Run: headless pygame with SDL's dummy video driver; simulated clock (each Clock.tick advances the game by its frame time, no real sleeping); random seed 0; keys injected as events and as key.get_pressed() state; mouse plan: one left click at the window centre at the start of phase 2, then a move to the lower-right quarter at the start of phase 3.
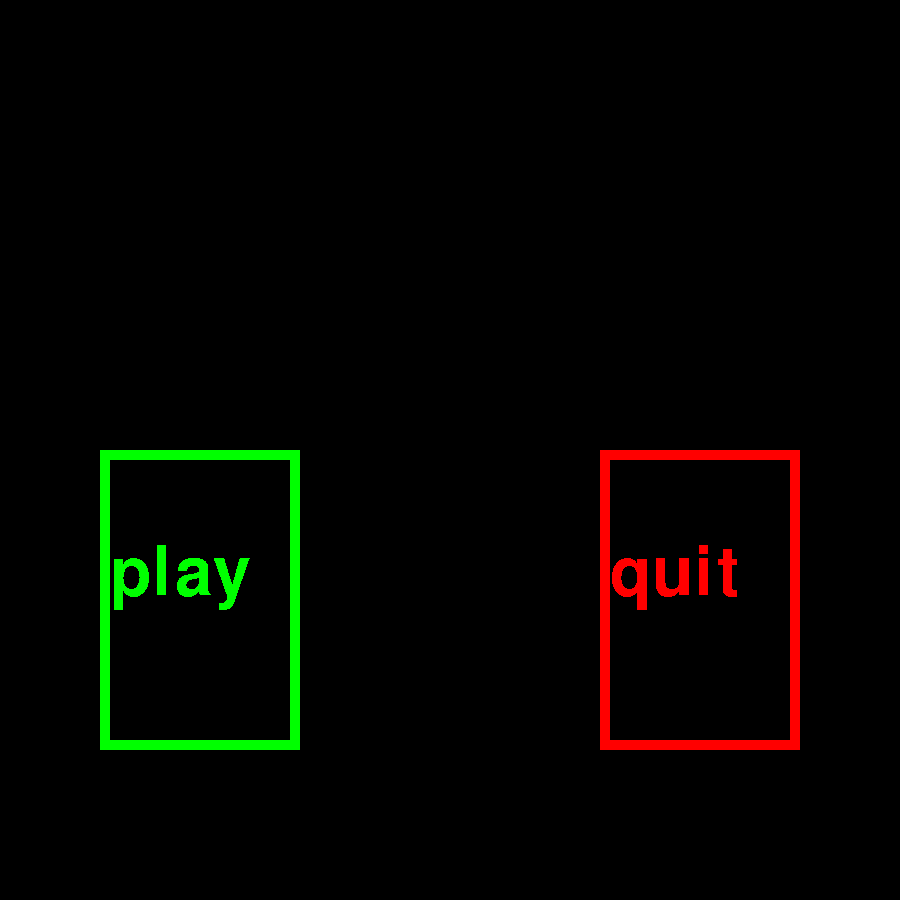
Frame 1 of 4 · flips 1–60 · no input
Frame 2 of 4 · flips 61–180 · clicked the window centre · tapped SPACE, RETURN · held RIGHT (→), D · screen unchanged from frame 1, image omitted
Frame 3 of 4 · flips 181–300 · moved the mouse to the lower-right quarter · held DOWN (↓), S · screen unchanged from frame 2, image omitted
Frame 4 of 4 · flips 301–420 · held LEFT (←), A, UP (↑), W · screen unchanged from frame 3, image omitted

The pygame program that drew these frames:

import pygame
import time
import pygame
from pygame.locals import*
pygame.init()
red = (255,0,0)
green = (0,255,0)
blue = (0,0,255)
white  = (255,255,255)
black = (0,0,0)
screen = pygame.display.set_mode((900,900))
pygame.display.set_caption ('Pong Menu')
def text(msg,x,y,white):
    fontobj=pygame.font.SysFont('freesans',100)
    msgobj=fontobj.render(msg,False,green)
    screen.blit(msgobj,(x,y))
def st(msg,x,y,white):
    fontobj=pygame.font.SysFont('freesans',200)
    msgobj=fontobj.render(msg,False,white)
    screen.blit(msgobj,(x,y))


def _text(msg,x,y,white):
    fontobj=pygame.font.SysFont('freesans',100)
    msgobj=fontobj.render(msg,False,red)
    screen.blit(msgobj,(x,y))
def  button():
     pygame.draw.rect(screen,green,(100,450, 200,300),10)
     pygame.draw.rect(screen,red,(600,450, 200,300),10)
    
def menu():
   
    while True :
        button()
        text('play',110,540,blue)
        _text('quit',610,540,red)           
        pygame.display.update()
        for event in pygame.event.get():
            if event.type==QUIT:
                pygame.quit()
                exit()
            elif event.type == pygame.MOUSEBUTTONDOWN and event.button == 1:
                x,y=event.pos
                if x >100 and x < 300 and y  > 450 and y < 750:
                    st('play',300,200,white)
                    pygame.display.update()
                    screen.fill(black)
                    time.sleep(1)
                    game()
                    x=0
                    y=0
                if x>600 and x<800 and y>450 and y< 750:
                    st('quit',300,200,white)
                    pygame.display.update()
                    quit()
                    

menu()              



    
  
